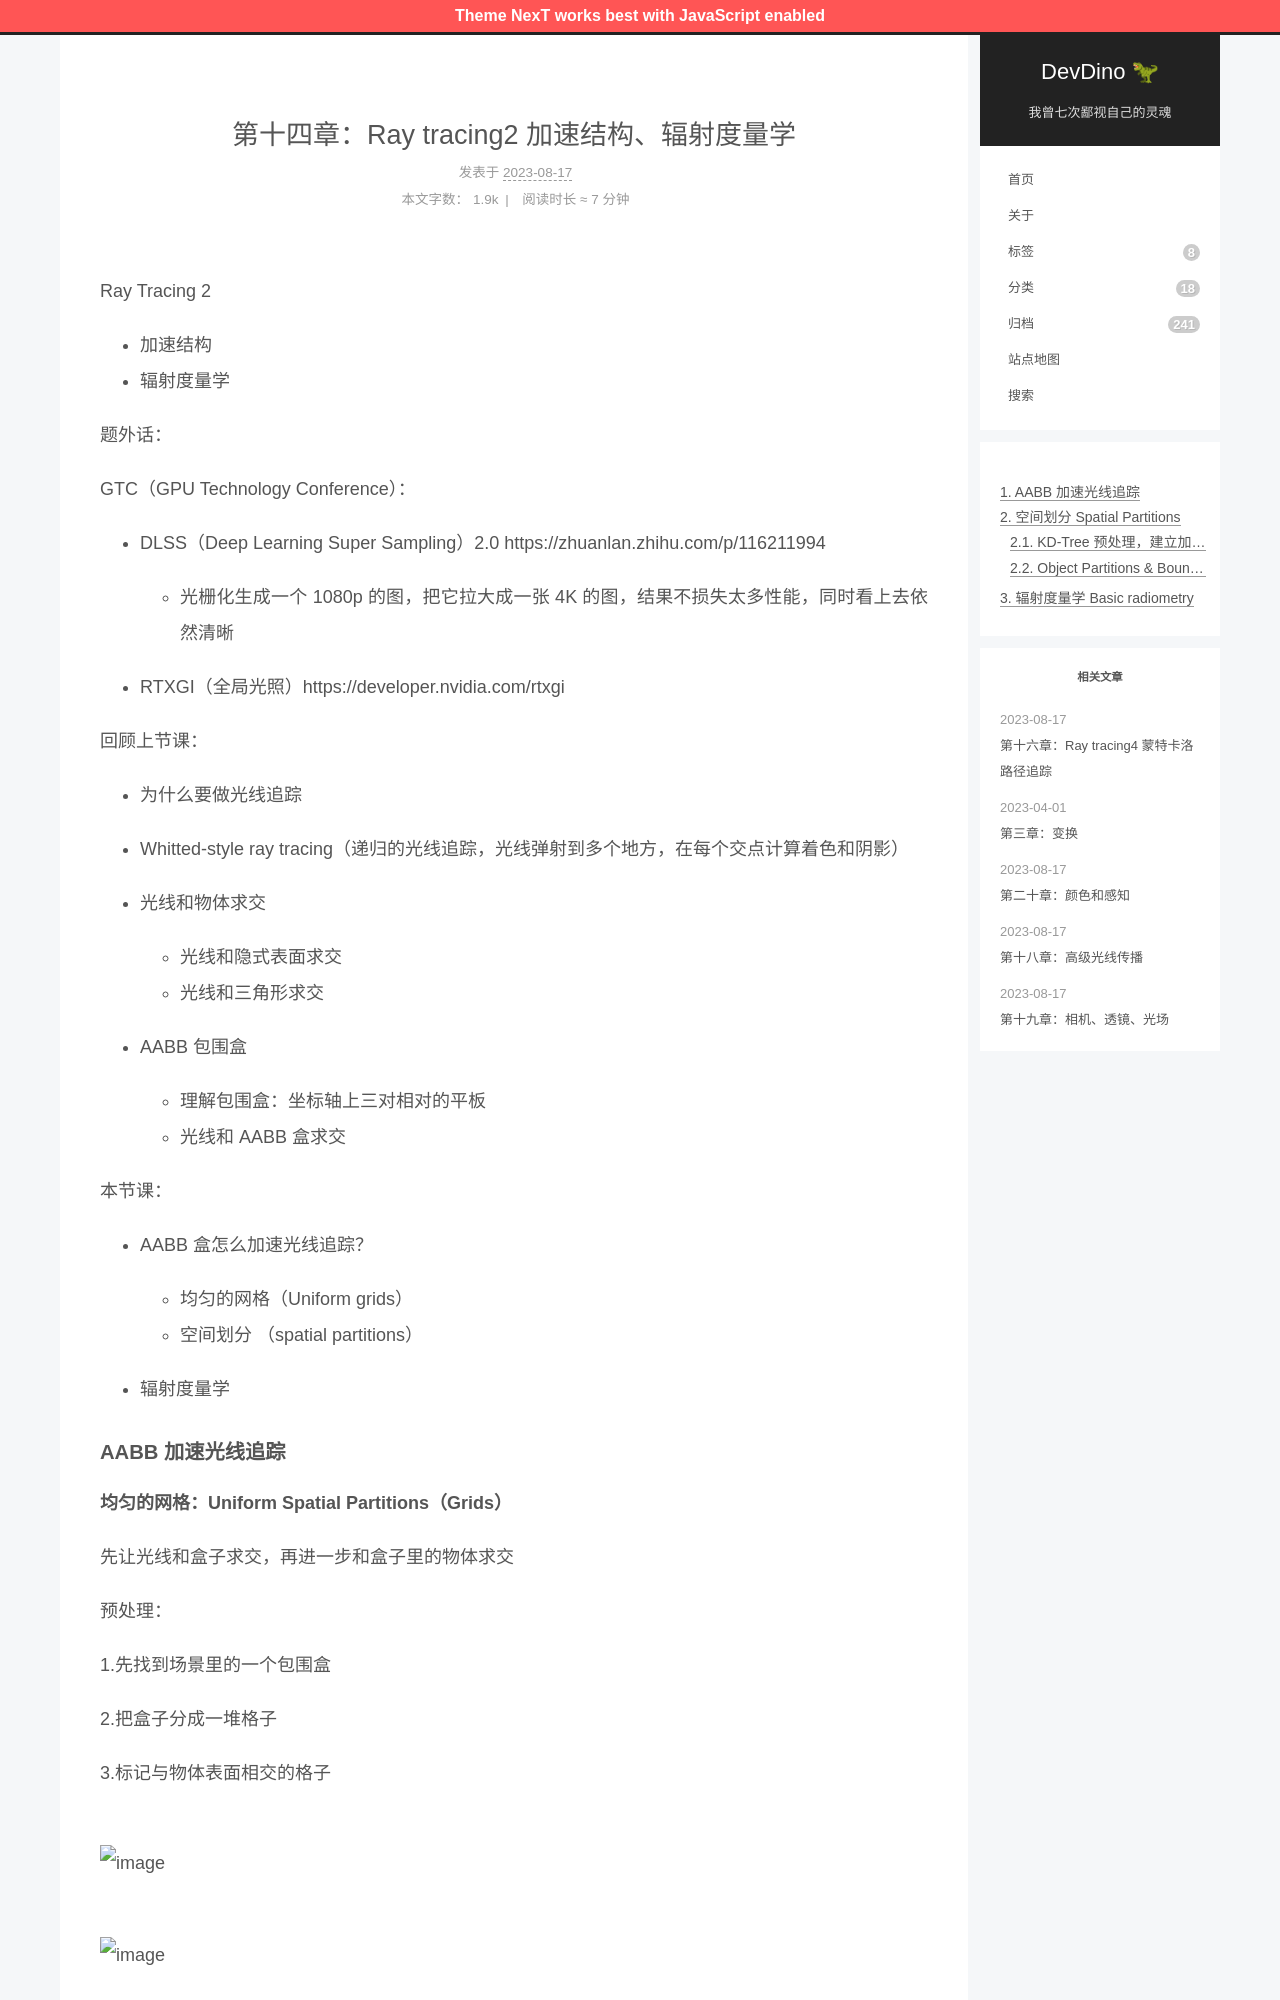

repository: afetmin/blog · page: 第十四章：Ray tracing2 加速结构、辐射度量学/index.html · generator: jekyll

---
title: 第十四章：Ray tracing2 加速结构、辐射度量学
date: 2023-08-17 19:51:18
categories: 图形学
---


Ray Tracing 2

- 加速结构
- 辐射度量学

题外话：

GTC（GPU Technology Conference）：

- DLSS（Deep Learning Super Sampling）2.0 [https://zhuanlan.zhihu.com/p/116211994](https://zhuanlan.zhihu.com/p/116211994)

  - 光栅化生成一个 1080p 的图，把它拉大成一张 4K 的图，结果不损失太多性能，同时看上去依然清晰
- RTXGI（全局光照）[https://developer.nvidia.com/rtxgi](https://developer.nvidia.com/rtxgi)

回顾上节课：

- 为什么要做光线追踪
- Whitted-style ray tracing（递归的光线追踪，光线弹射到多个地方，在每个交点计算着色和阴影）
- 光线和物体求交

  - 光线和隐式表面求交
  - 光线和三角形求交
- AABB 包围盒

  - 理解包围盒：坐标轴上三对相对的平板
  - 光线和 AABB 盒求交

本节课：

- AABB 盒怎么加速光线追踪？

  - 均匀的网格（Uniform grids）
  - 空间划分 （spatial partitions）
- 辐射度量学
